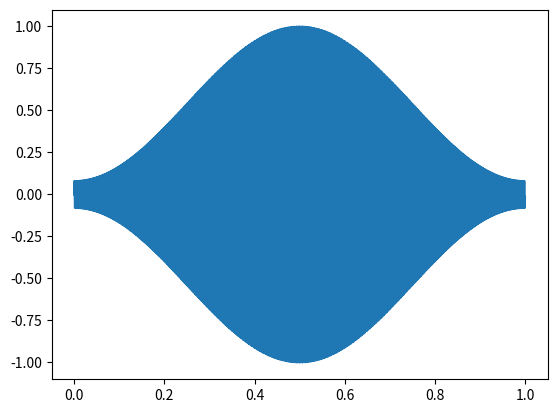

Reproduce this figure in Python.
import numpy as np
import matplotlib.pyplot as plt


def hamming(N):
    w = 0.54 - 0.46 * np.cos(2 * np.pi * np.arange(N) / (N-1))
    return w


a = 1  # 振幅
fs = 16000  # サンプリング周波数
f = 440  # 周波数
sec = 1  # 秒 3→１

x = np.arange(sec*fs)/fs
y = np.sin(2*x*np.pi*f)

y_win = y*hamming(len(y))

plt.plot(x, y_win)
plt.show()
